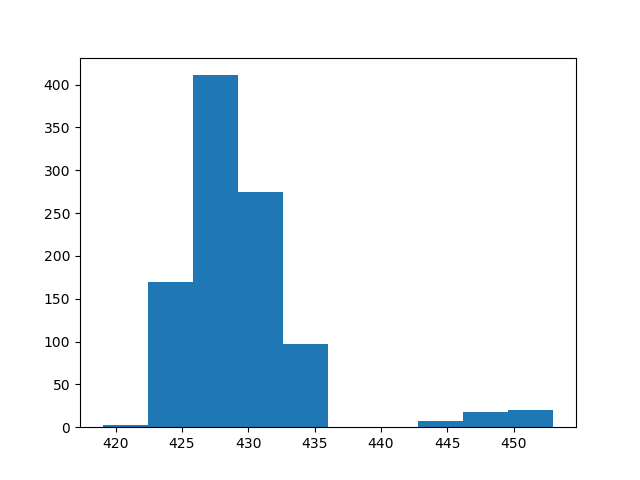

Source data for this figure (header and first rows):
count, value
0, 433
1, 430
2, 429
3, 424
4, 431
5, 434
6, 434
7, 449
8, 424
9, 423
10, 429
11, 430
12, 430
13, 430
14, 448
15, 431
16, 427
17, 424
18, 426
19, 426
20, 431
21, 433
22, 433
23, 431
24, 430
25, 425
26, 424
27, 428
28, 425
29, 429
30, 430
31, 424
32, 426
33, 431
34, 426
35, 428
36, 430
37, 427
38, 431
39, 429
40, 423
41, 431
42, 433
43, 428
44, 447
45, 426
46, 426
47, 430
48, 429
49, 429
50, 431
51, 431
52, 430
53, 428
54, 430
55, 427
56, 430
57, 427
58, 428
59, 431
... 940 more rows
